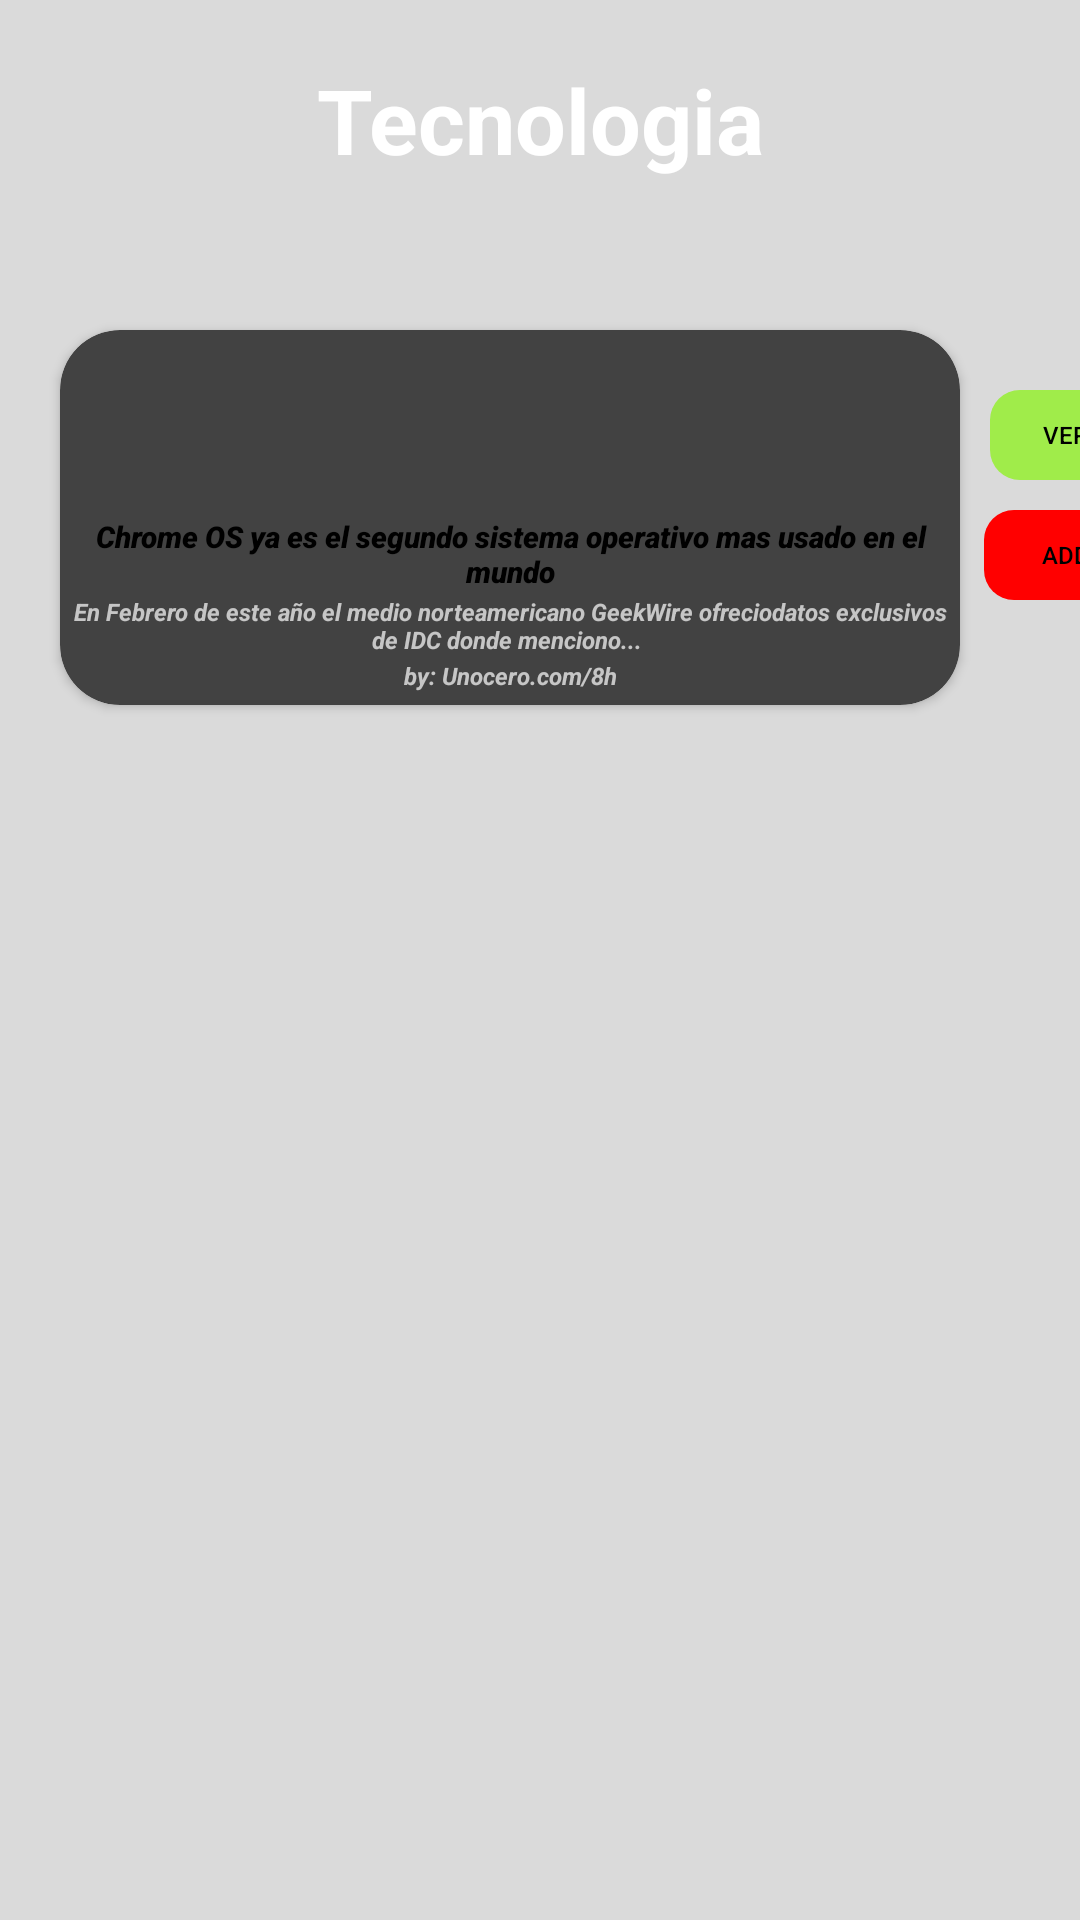

Layout XML and referenced resources for this Android screen:
<!-- AndroidManifest.xml: application theme Theme.AppCompat.NoActionBar -->
<!-- res/layout/fragment_seccion_tecnologia.xml -->
<?xml version="1.0" encoding="utf-8"?>

<FrameLayout xmlns:android="http://schemas.android.com/apk/res/android"
    xmlns:app="http://schemas.android.com/apk/res-auto"
    xmlns:tools="http://schemas.android.com/tools"
    android:layout_width="match_parent"
    android:layout_height="match_parent"
    android:background="#DADADA"
    tools:context=".seccion_tecnologia">

    
    <TextView
        android:layout_width="match_parent"
        android:layout_height="80dp"
        android:background="@drawable/portadatec"
        android:gravity="center"
        android:text="Tecnologia"
        android:textColor="#FFFFFF"
        android:textSize="30dp"
        android:textStyle="bold" />

    <androidx.cardview.widget.CardView
        android:layout_width="300dp"
        android:layout_height="125dp"
        android:layout_marginHorizontal="20dp"
        android:layout_marginTop="110dp"
        android:elevation="100dp"
        app:cardCornerRadius="20dp">

        <LinearLayout
            android:layout_width="match_parent"
            android:layout_height="match_parent"
            android:orientation="vertical">

            <ImageView
                android:layout_width="match_parent"
                android:layout_height="60dp"
                android:src="@drawable/technology"
                android:scaleType="centerCrop" />

            <TextView
                android:layout_width="match_parent"
                android:layout_height="wrap_content"
                android:layout_marginTop="2dp"
                android:fontFamily="sans-serif-black"
                android:gravity="center_horizontal"
                android:text="Chrome OS ya es el segundo sistema operativo mas usado en el mundo"
                android:textAlignment="center"
                android:textColor="#000000"
                android:textSize="10dp"
                android:textStyle="italic" />

            <TextView
                android:layout_width="match_parent"
                android:layout_height="wrap_content"
                android:layout_marginTop="1dp"
                android:gravity="center_horizontal"
                android:text="En Febrero de este año el medio norteamericano GeekWire ofreciodatos exclusivos de IDC donde menciono... "
                android:textAlignment="center"
                android:textAllCaps="false"
                android:textSize="8dp"
                android:textStyle="bold|italic" />
            <TextView
                android:layout_width="match_parent"
                android:layout_height="wrap_content"
                android:layout_marginTop="1dp"
                android:gravity="center_horizontal"
                android:text="by: Unocero.com/8h"
                android:textAlignment="center"
                android:textAllCaps="false"
                android:textSize="8dp"
                android:textStyle="bold|italic" />

        </LinearLayout>


    </androidx.cardview.widget.CardView>

    <Button
        android:id="@+id/noticiaT"
        android:layout_width="50dp"
        android:layout_height="30dp"
        android:layout_marginHorizontal="330dp"
        android:layout_marginTop="130dp"
        android:background="@drawable/boton_ova"
        android:elevation="10dp"
        android:text="Ver"
        android:textSize="8dp"
        android:textColor="#000000"
        app:backgroundTint="#A0EC4A" />

    <Button
        android:id="@+id/favoritesD"
        android:layout_width="55dp"
        android:layout_height="30dp"
        android:layout_marginHorizontal="328dp"
        android:layout_marginTop="170dp"
        android:background="@drawable/boton_ova"
        android:elevation="10dp"
        android:text="add"
        android:textSize="8dp"
        android:textColor="#000000"
        app:backgroundTint="#FF0000" />

</FrameLayout>
<!-- resources referenced by this layout -->
<resources>
  <!-- drawable boton_ova (drawable) -->
  <?xml version="1.0" encoding="utf-8"?>
  
  <shape xmlns:android="http://schemas.android.com/apk/res/android" android:shape="rectangle">
  
      <corners
          android:radius="10dp"/>
  
  </shape>
</resources>
